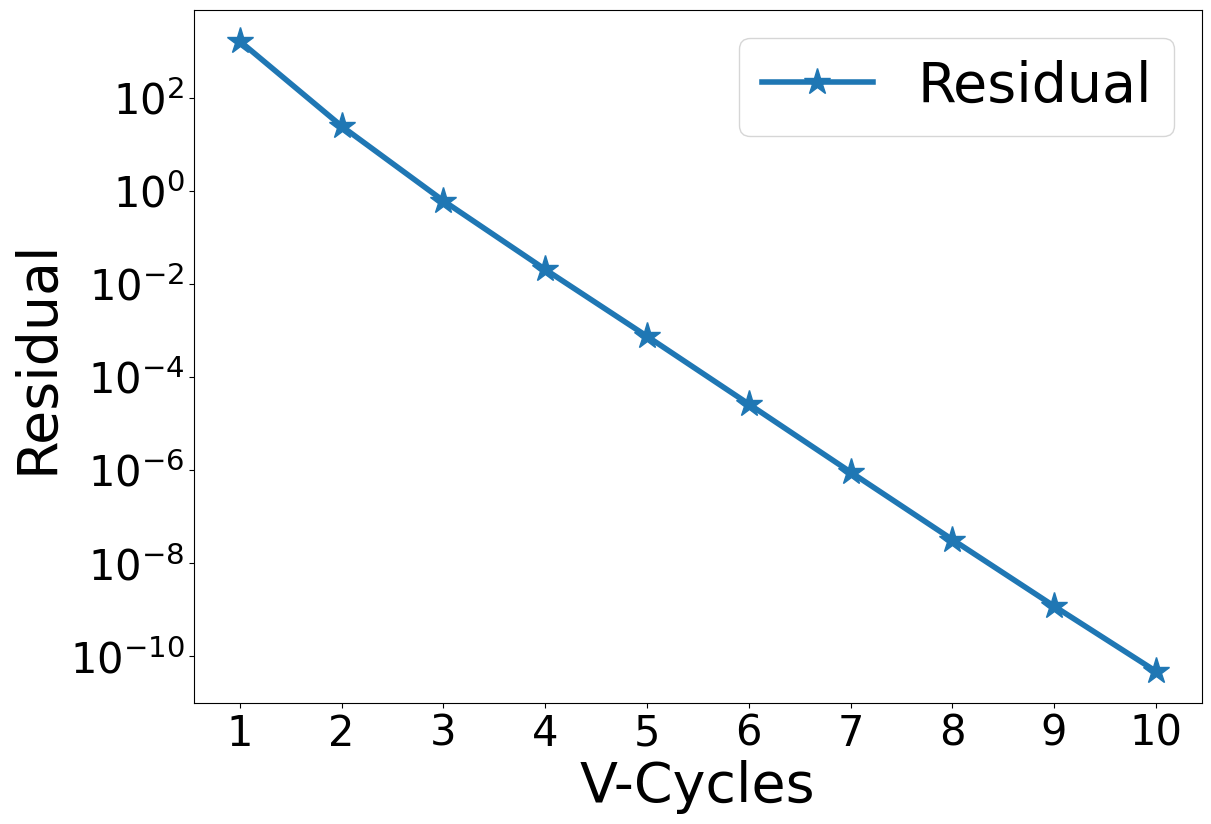

Here is the Python script that generated this plot:
#!/usr/bin/python3

#################################################################################
# Fedorenko
# 
# Copyright (C) 2021, Roshan J. Samuel
#
# All rights reserved.
# 
# Redistribution and use in source and binary forms, with or without
# modification, are permitted provided that the following conditions are met:
#     1. Redistributions of source code must retain the above copyright
#        notice, this list of conditions and the following disclaimer.
#     2. Redistributions in binary form must reproduce the above copyright
#        notice, this list of conditions and the following disclaimer in the
#        documentation and/or other materials provided with the distribution.
#     3. Neither the name of the copyright holder nor the
#        names of its contributors may be used to endorse or promote products
#        derived from this software without specific prior written permission.
# 
# THIS SOFTWARE IS PROVIDED BY THE COPYRIGHT HOLDERS AND CONTRIBUTORS "AS IS" AND
# ANY EXPRESS OR IMPLIED WARRANTIES, INCLUDING, BUT NOT LIMITED TO, THE IMPLIED
# WARRANTIES OF MERCHANTABILITY AND FITNESS FOR A PARTICULAR PURPOSE ARE
# DISCLAIMED. IN NO EVENT SHALL THE COPYRIGHT HOLDER OR CONTRIBUTORS BE LIABLE FOR
# ANY DIRECT, INDIRECT, INCIDENTAL, SPECIAL, EXEMPLARY, OR CONSEQUENTIAL DAMAGES
# (INCLUDING, BUT NOT LIMITED TO, PROCUREMENT OF SUBSTITUTE GOODS OR SERVICES;
# LOSS OF USE, DATA, OR PROFITS; OR BUSINESS INTERRUPTION) HOWEVER CAUSED AND
# ON ANY THEORY OF LIABILITY, WHETHER IN CONTRACT, STRICT LIABILITY, OR TORT
# (INCLUDING NEGLIGENCE OR OTHERWISE) ARISING IN ANY WAY OUT OF THE USE OF THIS
# SOFTWARE, EVEN IF ADVISED OF THE POSSIBILITY OF SUCH DAMAGE.
#
#################################################################################

# Import all necessary modules
import numpy as np
import matplotlib.pyplot as plt
from matplotlib.ticker import MaxNLocator

############################### GLOBAL VARIABLES ################################

# Choose the grid size as an index from below list so that there are 2^n + 3 grid points
# Size index: 0 1 2 3  4  5  6  7   8   9   10   11   12   13    14
# Grid sizes: 2 3 5 9 17 33 65 129 257 513 1025 2049 4097 8193 16385
sInd = 9

# Depth of each V-cycle in multigrid (ideally VDepth = sInd - 1)
VDepth = sInd - 1

# Number of V-cycles to be computed
vcCnt = 10

# Number of iterations during pre-smoothing
preSm = 3

# Number of iterations during post-smoothing
pstSm = 3

# Tolerance value for iterative solver
tolerance = 1.0e-6

# N should be of the form 2^n + 1
# Then there will be 2^n + 3 points in total, including 2 ghost points
sLst = [2**x + 1 for x in range(15)]

# Get array of grid sizes corresponding to each level of V-Cycle
N = sLst[sInd:sInd - VDepth - 1:-1]

# Define array of grid spacings
hx = [1.0/(x-1) for x in N]

# Square of hx, used in finite difference formulae
hx2 = [x*x for x in hx]

# Maximum number of iterations while solving at coarsest level
maxCount = 10*sLst[sInd]

# Integer specifying the level of V-cycle at any point while solving
vLev = 0

# Flag to determine if non-zero homogenous BC has to be applied or not
zeroBC = False

##################################### MAIN ######################################

def main():
    global N
    global pData
    global rData, sData, iTemp

    nList = np.array(N)

    rData = [np.zeros(x) for x in nList]
    pData = [np.zeros(x) for x in nList + 2]

    sData = [np.zeros_like(x) for x in pData]
    iTemp = [np.zeros_like(x) for x in pData]

    initDirichlet()

    mgRHS = np.ones_like(pData[0])

    # Solve
    mgLHS = multigrid(mgRHS)

    # Normalize solution for Neumann BC
    #mgLHS -= np.mean(mgLHS[1:-1])

    plotResult(2)


############################## MULTI-GRID SOLVER ###############################


# The root function of MG-solver. And H is the RHS
def multigrid(H):
    global N
    global vcCnt
    global rConv
    global pAnlt
    global pData, rData

    rData[0] = H[1:-1]
    chMat = np.zeros(N[0])
    rConv = np.zeros(vcCnt)

    for i in range(vcCnt):
        v_cycle()

        chMat = laplace(pData[0])
        resVal = np.amax(np.abs(H[1:-1] - chMat))
        rConv[i] = resVal

        print("Residual after V-Cycle {0:2d} is {1:.4e}".format(i+1, resVal))

    errVal = np.amax(np.abs(pAnlt[1:-1] - pData[0][1:-1]))
    print("Error after V-Cycle {0:2d} is {1:.4e}\n".format(i+1, errVal))

    return pData[0]


# Multigrid V-cycle without the use of recursion
def v_cycle():
    global VDepth
    global vLev, zeroBC
    global pstSm, preSm

    vLev = 0
    zeroBC = False

    # Pre-smoothing
    smooth(preSm)

    zeroBC = True
    for i in range(VDepth):
        # Compute residual
        calcResidual()

        # Copy smoothed pressure for later use
        sData[vLev] = np.copy(pData[vLev])

        # Restrict to coarser level
        restrict()

        # Reinitialize pressure at coarser level to 0 - this is critical!
        pData[vLev].fill(0.0)

        # If the coarsest level is reached, solve. Otherwise, keep smoothing!
        if vLev == VDepth:
            solve()
            #smooth(preSm)
        else:
            smooth(preSm)

    # Prolongation operations
    for i in range(VDepth):
        # Prolong pressure to next finer level
        prolong()

        # Add previously stored smoothed data
        pData[vLev] += sData[vLev]

        # Apply homogenous BC so long as we are not at finest mesh (at which vLev = 0)
        if vLev:
            zeroBC = True
        else:
            zeroBC = False

        # Post-smoothing
        smooth(pstSm)


# Smoothens the solution sCount times using Gauss-Seidel smoother
def smooth(sCount):
    global N
    global hx2
    global vLev
    global rData, pData

    n = N[vLev]
    for iCnt in range(sCount):
        imposeBC(pData[vLev])

        # Gauss-Seidel smoothing
        for j in range(1, n+1):
            pData[vLev][j] = (pData[vLev][j+1] + pData[vLev][j-1] - hx2[vLev]*rData[vLev][j-1])/2

    imposeBC(pData[vLev])


# Compute the residual and store it into iTemp array
def calcResidual():
    global vLev
    global iTemp, rData, pData

    iTemp[vLev].fill(0.0)
    iTemp[vLev][1:-1] = rData[vLev] - laplace(pData[vLev])


# Restricts the data from an array of size 2^n + 1 to a smaller array of size 2^(n - 1) + 1
def restrict():
    global N
    global vLev
    global iTemp, rData

    pLev = vLev
    vLev += 1

    # Full weighted restriction - this is the transpose of the interpolation operator used in prolong().
    for i in range(1, N[vLev] + 1):
        i2 = i*2
        rData[vLev][i-1] = 0.5*iTemp[pLev][i2 - 1] + 0.25*(iTemp[pLev][i2 - 2] + iTemp[pLev][i2])


# Solves at coarsest level using the Gauss-Seidel iterative solver
def solve():
    global vLev
    global N, hx2
    global maxCount
    global tolerance
    global pData, rData

    n = N[vLev]
    solLap = np.zeros(n)

    jCnt = 0
    while True:
        imposeBC(pData[vLev])

        # Gauss-Seidel iterative solver
        for i in range(1, n+1):
            pData[vLev][i] = (pData[vLev][i+1] + pData[vLev][i-1] - hx2[vLev]*rData[vLev][i-1])*0.5

        maxErr = np.amax(np.abs(rData[vLev] - laplace(pData[vLev])))
        if maxErr < tolerance:
            break

        jCnt += 1
        if jCnt > maxCount:
            print("ERROR: Jacobi not converging. Aborting")
            quit()

    imposeBC(pData[vLev])


# Interpolates the data from an array of size 2^n + 1 to a larger array of size 2^(n + 1) + 1
def prolong():
    global N
    global vLev
    global pData

    pLev = vLev
    vLev -= 1

    # For coincident points, transfer the data as it is.
    # For mid-points, use linear interpolation.
    for i in range(1, N[vLev] + 1):
        i2 = int(i/2) + 1;
        if i % 2:
            pData[vLev][i] = pData[pLev][i2]
        else:
            pData[vLev][i] = (pData[pLev][i2] + pData[pLev][i2 - 1])*0.5;


# Computes the 1D laplacian of function
def laplace(function):
    global hx2
    global vLev

    laplacian = (function[2:] - 2.0*function[1:-1] + function[:-2]) / hx2[vLev]

    return laplacian


############################## BOUNDARY CONDITION ###############################


# The name of this function is self-explanatory. It imposes BC on P
def imposeBC(P):
    global zeroBC
    global pWallX

    # Dirichlet BC
    if zeroBC:
        # Homogenous BC
        # Left Wall
        P[0] = -P[2]

        # Right Wall
        P[-1] = -P[-3]

    else:
        # Non-homogenous BC
        # Left Wall
        P[0] = 2.0*pWallX - P[2]

        # Right Wall
        P[-1] = 2.0*pWallX - P[-3]


############################### TEST CASE DETAIL ################################


# Calculate the analytical solution and its corresponding Dirichlet BC values
def initDirichlet():
    global N
    global hx
    global pWallX
    global pAnlt, pData

    n = N[0]

    # Compute analytical solution, (r^2)/2
    pAnlt = np.zeros_like(pData[0])

    halfIndX = int(n/2) + 1

    for i in range(n + 2):
        xDist = hx[0]*(i - halfIndX)
        pAnlt[i] = xDist*xDist/2.0

    # Value of P at wall according to analytical solution
    pWallX = pAnlt[1]


############################### PLOTTING ROUTINE ################################


# plotType = 0: Plot computed and analytic solution together
# plotType = 1: Plot error in computed solution w.r.t. analytic solution
# plotType = 2: Plot convergence of residual against V-Cycles
# Any other value for plotType, and the function will barf.
def plotResult(plotType):
    global N
    global pAnlt
    global pData
    global rConv

    plt.rcParams["font.family"] = "Times New Roman"
    plt.rcParams["mathtext.fontset"] = 'cm'
    plt.rcParams["font.weight"] = "medium"

    plt.figure(figsize=(13, 9))

    n = N[0]
    xPts = np.linspace(-0.5, 0.5, n+1)

    pSoln = pData[0]
    # Plot the computed solution on top of the analytic solution.
    if plotType == 0:
        plt.plot(xPts, pAnlt, label='Analytic', marker='*', markersize=20, linewidth=4)
        plt.plot(xPts, pSoln[1:-1], label='Computed', marker='+', markersize=20, linewidth=4)
        plt.xlabel('x', fontsize=40)
        plt.ylabel('p', fontsize=40)

    # Plot the error in computed solution with respect to analytic solution.
    elif plotType == 1:
        pErr = np.abs(pAnlt - pSoln[1:-1])
        plt.semilogy(xPts, pErr, label='Error', marker='*', markersize=20, linewidth=4)
        plt.xlabel('x', fontsize=40)
        plt.ylabel('e_p', fontsize=40)

    # Plot the convergence of residual
    elif plotType == 2:
        vcAxis = np.arange(len(rConv)) + 1
        plt.semilogy(vcAxis, rConv, label='Residual', marker='*', markersize=20, linewidth=4)
        plt.xlabel('V-Cycles', fontsize=40)
        plt.ylabel('Residual', fontsize=40)

    axes = plt.gca()
    axes.xaxis.set_major_locator(MaxNLocator(integer=True))

    plt.xticks(fontsize=30)
    plt.yticks(fontsize=30)
    plt.legend(fontsize=40)
    plt.show()

############################## THAT'S IT, FOLKS!! ###############################

if __name__ == '__main__':
    main()

